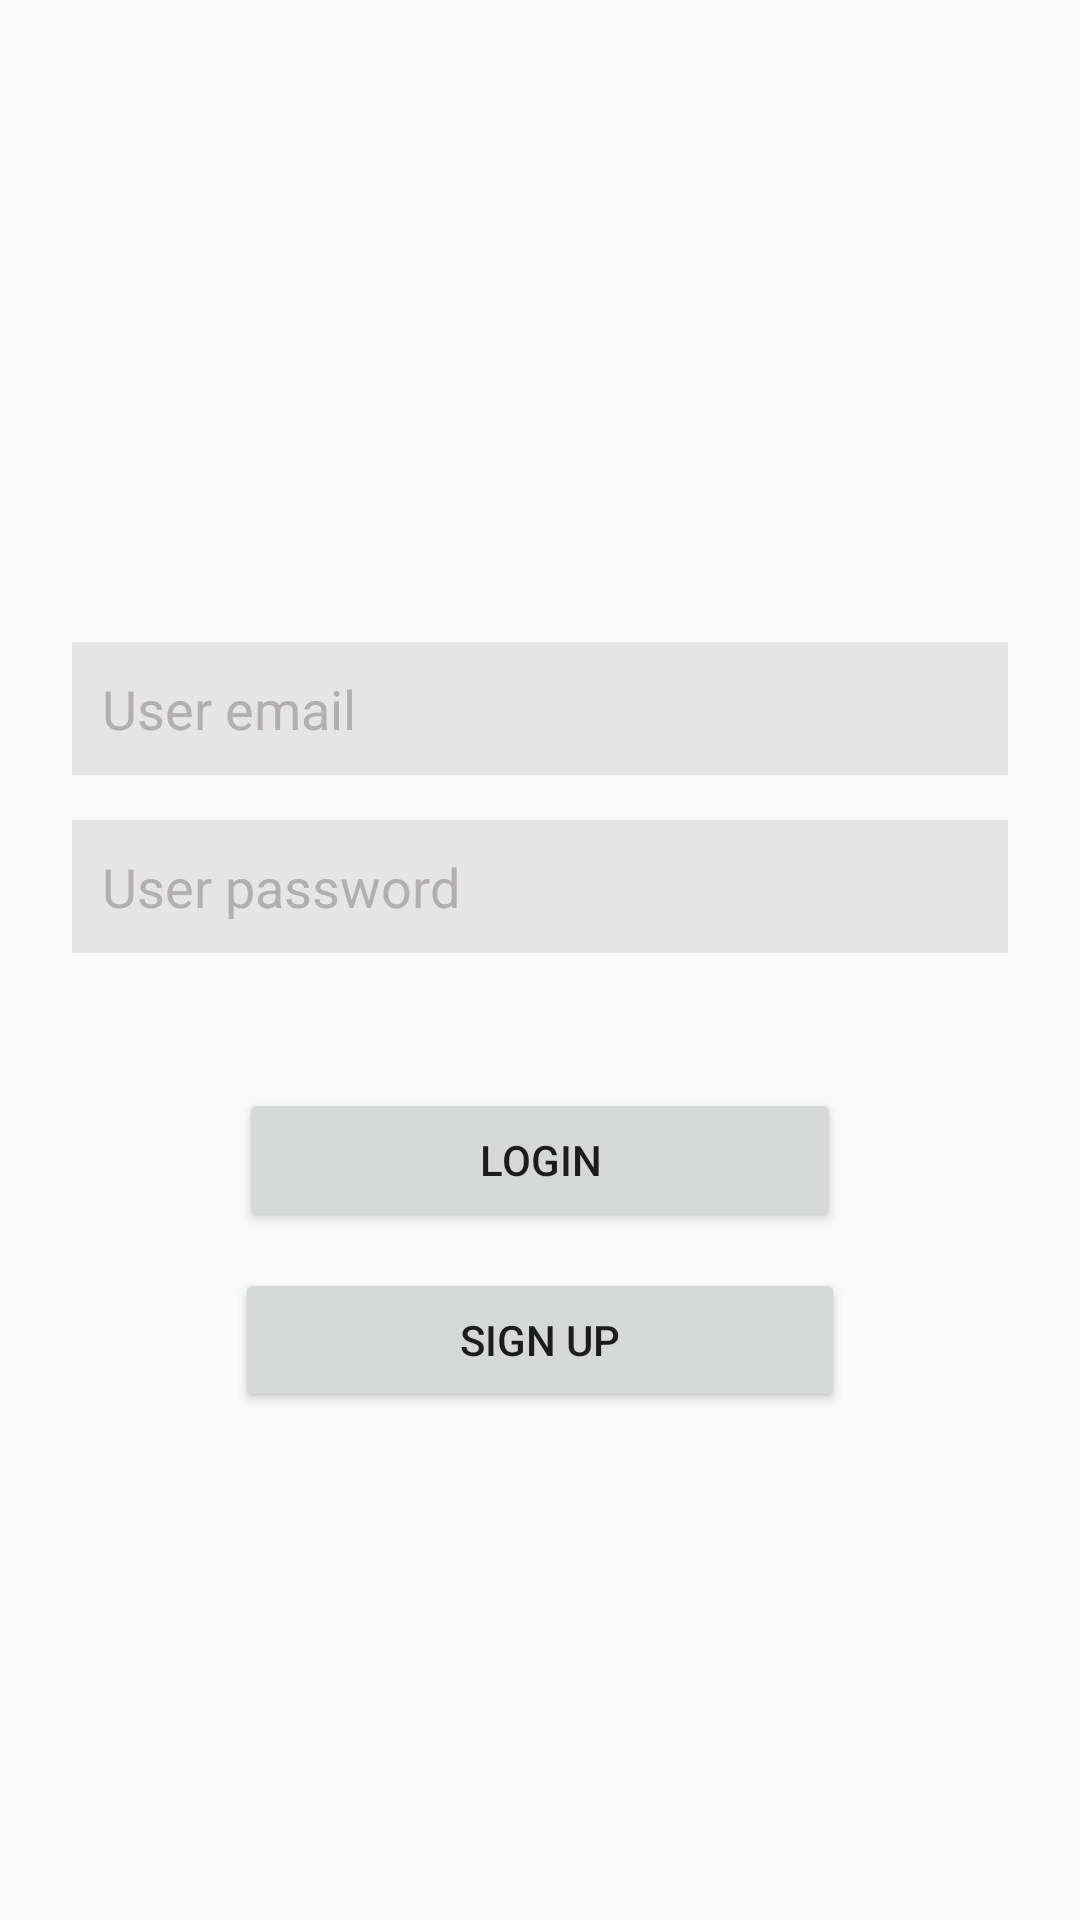

Layout XML and referenced resources for this Android screen:
<!-- AndroidManifest.xml: application theme AppTheme -->
<!-- res/layout/activity_main.xml -->
<?xml version="1.0" encoding="utf-8"?>
<layout xmlns:android="http://schemas.android.com/apk/res/android"
    xmlns:tools="http://schemas.android.com/tools">

    <data>

    </data>

    <ScrollView
        android:layout_width="match_parent"
        android:layout_height="match_parent"
        android:fillViewport="true"
        android:fitsSystemWindows="true">

        <LinearLayout
            android:gravity="center"
            android:id="@+id/ll_main"
            android:layout_width="match_parent"
            android:layout_height="wrap_content"
            android:orientation="vertical"
            tools:context=".view.login.MainActivity">

            <ImageView
                android:layout_width="wrap_content"
                android:layout_height="wrap_content"
                android:layout_gravity="center_horizontal"

                android:src="@mipmap/ic_launcher" />

            
            <LinearLayout
                android:layout_width="match_parent"
                android:layout_height="wrap_content"
                android:layout_marginTop="45dp"
                android:orientation="vertical"
                android:paddingHorizontal="24dp">

                <EditText
                    android:id="@+id/et_email"
                    android:layout_width="match_parent"
                    android:layout_height="wrap_content"
                    android:background="#48B1AFAF"
                    android:hint="User email "
                    android:imeOptions="actionNext"
                    android:inputType="textEmailAddress"
                    android:padding="10dp"
                    android:textColorHint="#B1AFAF" />

                <EditText
                    android:id="@+id/et_password"
                    android:layout_width="match_parent"
                    android:layout_height="wrap_content"
                    android:layout_marginTop="15dp"
                    android:background="#48B1AFAF"
                    android:hint="User password "
                    android:imeOptions="actionNext"
                    android:inputType="textPassword"
                    android:padding="10dp"
                    android:textColorHint="#B1AFAF" />


            </LinearLayout>


            <LinearLayout
                android:layout_width="match_parent"
                android:layout_height="wrap_content"
                android:layout_marginTop="45dp"
                android:gravity="center"
                android:orientation="vertical"
                android:weightSum="2.8">

                <Button
                    android:id="@+id/btn_login"
                    android:text="LOGIN"
                    android:layout_width="wrap_content"
                    android:paddingHorizontal="80dp"
                    android:layout_height="wrap_content"
                    android:layout_weight="1.4" />

                <Button
                    android:layout_marginTop="12dp"
                    android:id="@+id/btn_signup"
                    android:text="SIGN UP"
                    android:paddingHorizontal="75dp"
                    android:layout_width="wrap_content"
                    android:layout_height="wrap_content"
                    android:layout_weight="1.4" />
            </LinearLayout>


        </LinearLayout>
    </ScrollView>

</layout>
<!-- resources referenced by this layout -->
<resources>
  <style name="AppTheme" parent="Theme.AppCompat.Light.NoActionBar">
          
          <item name="colorPrimary">@color/colorPrimary</item>
          <item name="colorPrimaryDark">@color/colorPrimaryDark</item>
          <item name="colorAccent">@color/colorAccent</item>
      </style>
  <!-- not gathered from this repository: default colours our renderer supplied (Android Studio template values) -->
  <color name="colorPrimary">#FF6200EE</color>
  <color name="colorPrimaryDark">#FF3700B3</color>
  <color name="colorAccent">#FF03DAC5</color>
</resources>
